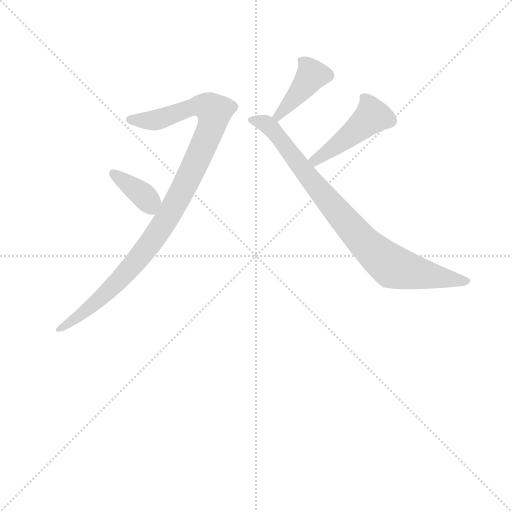
t = 0.00 s
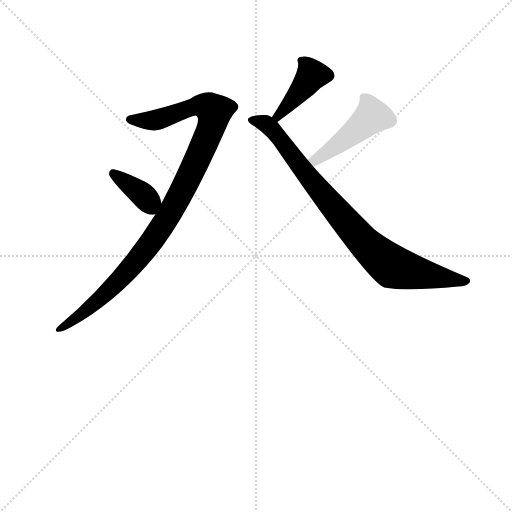
t = 3.19 s
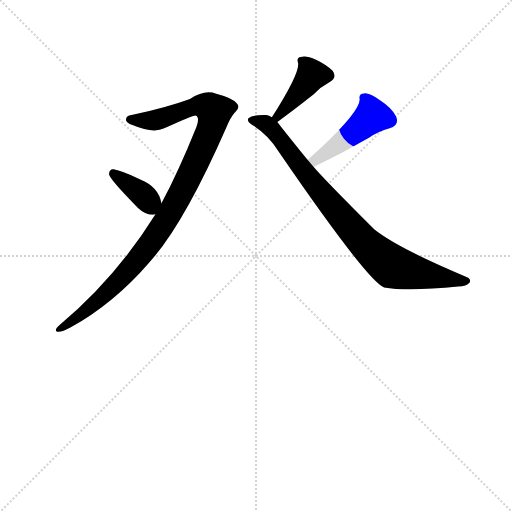
t = 3.34 s
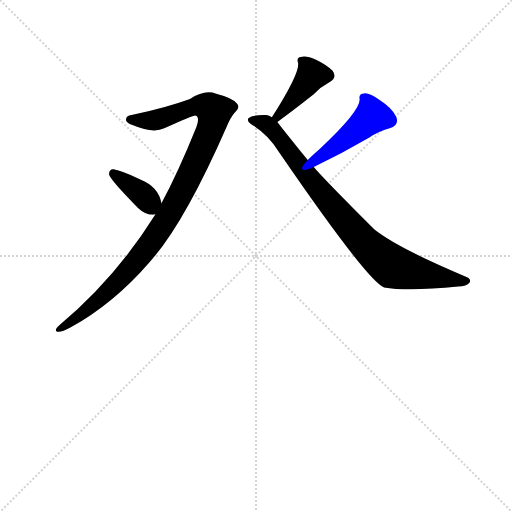
t = 3.49 s
t = 3.64 s: frame unchanged from t = 3.49 s, image omitted
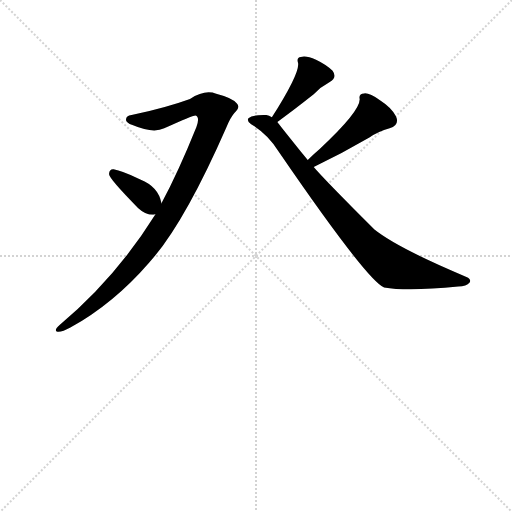
t = 4.28 s

The animated SVG that drew these frames (rendered in a browser with its animation timeline set to each time). Animation: 5 CSS @keyframes rules; one cycle of 4.28 s.

<svg version="1.1" viewBox="0 0 1024 1024" xmlns="http://www.w3.org/2000/svg">
  <g stroke="lightgray" stroke-dasharray="1,1" stroke-width="1" transform="scale(4, 4)">
    <line x1="0" y1="0" x2="256" y2="256"></line>
    <line x1="256" y1="0" x2="0" y2="256"></line>
    <line x1="128" y1="0" x2="128" y2="256"></line>
    <line x1="0" y1="128" x2="256" y2="128"></line>
  </g>
  <g transform="scale(0.92, -0.92) translate(60, -900)">
    <style type="text/css">
      
        @keyframes keyframes0 {
          from {
            stroke: blue;
            stroke-dashoffset: 1039;
            stroke-width: 128;
          }
          77% {
            animation-timing-function: step-end;
            stroke: blue;
            stroke-dashoffset: 0;
            stroke-width: 128;
          }
          to {
            stroke: black;
            stroke-width: 1024;
          }
        }
        #make-me-a-hanzi-animation-0 {
          animation: keyframes0 1.0955403645833333s both;
          animation-delay: 0s;
          animation-timing-function: linear;
        }
      
        @keyframes keyframes1 {
          from {
            stroke: blue;
            stroke-dashoffset: 375;
            stroke-width: 128;
          }
          55% {
            animation-timing-function: step-end;
            stroke: blue;
            stroke-dashoffset: 0;
            stroke-width: 128;
          }
          to {
            stroke: black;
            stroke-width: 1024;
          }
        }
        #make-me-a-hanzi-animation-1 {
          animation: keyframes1 0.55517578125s both;
          animation-delay: 1.0955403645833333s;
          animation-timing-function: linear;
        }
      
        @keyframes keyframes2 {
          from {
            stroke: blue;
            stroke-dashoffset: 407;
            stroke-width: 128;
          }
          57% {
            animation-timing-function: step-end;
            stroke: blue;
            stroke-dashoffset: 0;
            stroke-width: 128;
          }
          to {
            stroke: black;
            stroke-width: 1024;
          }
        }
        #make-me-a-hanzi-animation-2 {
          animation: keyframes2 0.5812174479166666s both;
          animation-delay: 1.6507161458333333s;
          animation-timing-function: linear;
        }
      
        @keyframes keyframes3 {
          from {
            stroke: blue;
            stroke-dashoffset: 865;
            stroke-width: 128;
          }
          74% {
            animation-timing-function: step-end;
            stroke: blue;
            stroke-dashoffset: 0;
            stroke-width: 128;
          }
          to {
            stroke: black;
            stroke-width: 1024;
          }
        }
        #make-me-a-hanzi-animation-3 {
          animation: keyframes3 0.9539388020833334s both;
          animation-delay: 2.23193359375s;
          animation-timing-function: linear;
        }
      
        @keyframes keyframes4 {
          from {
            stroke: blue;
            stroke-dashoffset: 466;
            stroke-width: 128;
          }
          60% {
            animation-timing-function: step-end;
            stroke: blue;
            stroke-dashoffset: 0;
            stroke-width: 128;
          }
          to {
            stroke: black;
            stroke-width: 1024;
          }
        }
        #make-me-a-hanzi-animation-4 {
          animation: keyframes4 0.6292317708333334s both;
          animation-delay: 3.1858723958333335s;
          animation-timing-function: linear;
        }
      
    </style>
    
      <path d="M 278 434 Q 191 295 69 193 Q 56 181 65 179 Q 75 178 93 188 Q 187 240 264 329 Q 339 411 432 623 Q 441 645 450 655 Q 463 667 455 675 Q 445 687 410 696 Q 386 706 353 685 Q 301 666 226 650 Q 214 649 214 640 Q 213 634 228 628 Q 273 609 297 621 Q 358 649 365 649 Q 375 646 367 624 Q 328 527 291 458 L 278 434 Z" fill="lightgray"></path>
    
      <path d="M 291 458 Q 285 494 245 510 Q 205 529 187 532 Q 178 533 177 522 Q 176 513 240 448 Q 256 433 273 433 Q 276 433 278 434 C 295 438 295 438 291 458 Z" fill="lightgray"></path>
    
      <path d="M 543 635 Q 574 657 622 695 Q 637 711 656 721 Q 674 731 663 746 Q 650 759 627 770 Q 605 780 594 776 Q 584 775 588 763 Q 592 741 531 645 C 515 620 519 618 543 635 Z" fill="lightgray"></path>
    
      <path d="M 609 552 Q 543 634 543 635 L 531 645 Q 525 649 519 650 Q 489 651 480 643 Q 476 636 486 630 Q 523 608 546 570 Q 738 290 775 275 Q 826 266 936 277 Q 954 278 961 286 Q 965 293 954 298 Q 804 361 754 401 Q 643 512 622 537 L 609 552 Z" fill="lightgray"></path>
    
      <path d="M 622 537 Q 685 567 743 601 Q 762 614 787 621 Q 809 628 801 647 Q 791 666 766 682 Q 744 698 732 697 Q 719 697 722 684 Q 722 657 635 576 Q 623 566 609 552 C 588 531 595 524 622 537 Z" fill="lightgray"></path>
    
    
      <clipPath id="make-me-a-hanzi-clip-0">
        <path d="M 278 434 Q 191 295 69 193 Q 56 181 65 179 Q 75 178 93 188 Q 187 240 264 329 Q 339 411 432 623 Q 441 645 450 655 Q 463 667 455 675 Q 445 687 410 696 Q 386 706 353 685 Q 301 666 226 650 Q 214 649 214 640 Q 213 634 228 628 Q 273 609 297 621 Q 358 649 365 649 Q 375 646 367 624 Q 328 527 291 458 L 278 434 Z"></path>
      </clipPath>
      <path clip-path="url(#make-me-a-hanzi-clip-0)" d="M 223 641 L 279 639 L 371 671 L 406 658 L 400 626 L 362 537 L 275 383 L 177 268 L 70 185" fill="none" id="make-me-a-hanzi-animation-0" stroke-dasharray="911 1822" stroke-linecap="round"></path>
    
      <clipPath id="make-me-a-hanzi-clip-1">
        <path d="M 291 458 Q 285 494 245 510 Q 205 529 187 532 Q 178 533 177 522 Q 176 513 240 448 Q 256 433 273 433 Q 276 433 278 434 C 295 438 295 438 291 458 Z"></path>
      </clipPath>
      <path clip-path="url(#make-me-a-hanzi-clip-1)" d="M 186 523 L 256 471 L 273 444" fill="none" id="make-me-a-hanzi-animation-1" stroke-dasharray="247 494" stroke-linecap="round"></path>
    
      <clipPath id="make-me-a-hanzi-clip-2">
        <path d="M 543 635 Q 574 657 622 695 Q 637 711 656 721 Q 674 731 663 746 Q 650 759 627 770 Q 605 780 594 776 Q 584 775 588 763 Q 592 741 531 645 C 515 620 519 618 543 635 Z"></path>
      </clipPath>
      <path clip-path="url(#make-me-a-hanzi-clip-2)" d="M 652 736 L 616 734 L 542 646" fill="none" id="make-me-a-hanzi-animation-2" stroke-dasharray="279 558" stroke-linecap="round"></path>
    
      <clipPath id="make-me-a-hanzi-clip-3">
        <path d="M 609 552 Q 543 634 543 635 L 531 645 Q 525 649 519 650 Q 489 651 480 643 Q 476 636 486 630 Q 523 608 546 570 Q 738 290 775 275 Q 826 266 936 277 Q 954 278 961 286 Q 965 293 954 298 Q 804 361 754 401 Q 643 512 622 537 L 609 552 Z"></path>
      </clipPath>
      <path clip-path="url(#make-me-a-hanzi-clip-3)" d="M 488 639 L 510 635 L 531 619 L 646 470 L 732 372 L 776 333 L 815 314 L 952 289" fill="none" id="make-me-a-hanzi-animation-3" stroke-dasharray="737 1474" stroke-linecap="round"></path>
    
      <clipPath id="make-me-a-hanzi-clip-4">
        <path d="M 622 537 Q 685 567 743 601 Q 762 614 787 621 Q 809 628 801 647 Q 791 666 766 682 Q 744 698 732 697 Q 719 697 722 684 Q 722 657 635 576 Q 623 566 609 552 C 588 531 595 524 622 537 Z"></path>
      </clipPath>
      <path clip-path="url(#make-me-a-hanzi-clip-4)" d="M 730 688 L 740 677 L 747 646 L 637 558 L 626 551 L 617 553" fill="none" id="make-me-a-hanzi-animation-4" stroke-dasharray="338 676" stroke-linecap="round"></path>
    
  </g>
</svg>
